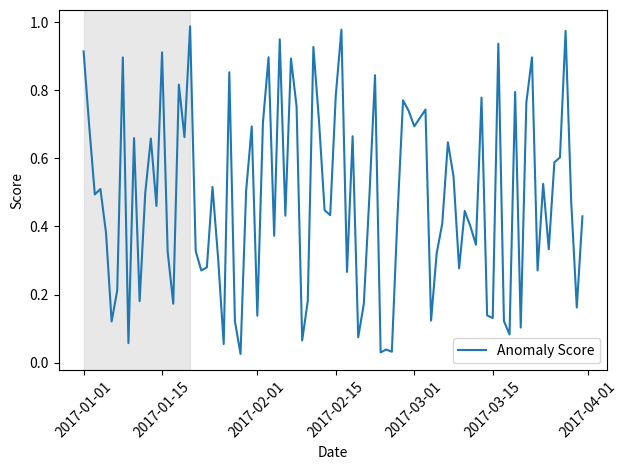

This chart was generated by the following Python code:
import matplotlib.pyplot as plt
import pandas as pd
import numpy as np
from datetime import datetime

# サンプルデータ作成
start="2017-01-01"
end="2017-03-31"
dates = pd.date_range(start, end)
values = np.random.rand(len(dates))

# グラフ描画
fig, ax = plt.subplots()
ax.plot(dates, values, label="Anomaly Score")

# 日付範囲を指定して背景色を付ける
start_date = datetime.strptime(start, "%Y-%m-%d")
end_date = datetime(2017, 1, 20)
ax.axvspan(start_date, end_date, color='lightgray', alpha=0.5)

# その他の設定
ax.set_xlabel("Date")
ax.set_ylabel("Score")
ax.legend()
plt.xticks(rotation=45)
plt.tight_layout()

# グラフを表示
plt.savefig("test.png")
